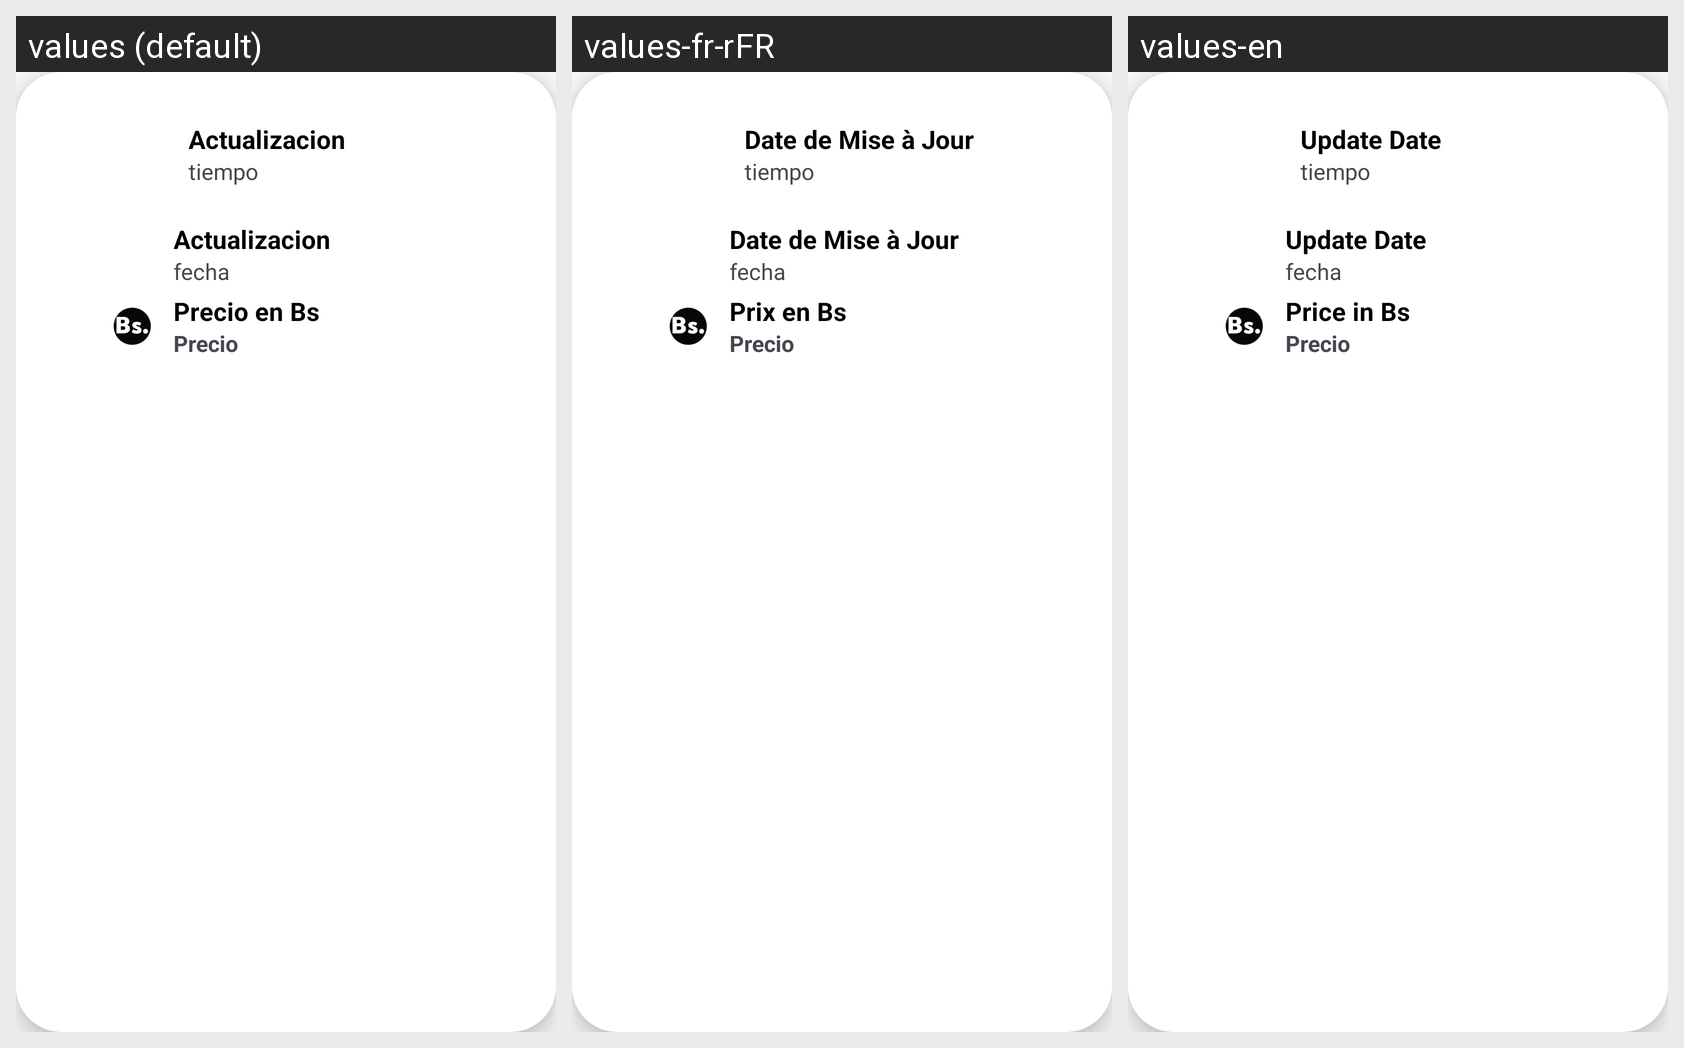

For this localized Android screen grid, give each drawn string resource with its value in every locale shown.
Android screen res/layout/cardview_otras_paginas.xml rendered under 3 locales, left to right: values (default), values-fr-rFR, values-en. Device: Nexus 5 (rendered at 1080×1920; each locale shown at half size, 540×960, under a caption strip naming it); theme Theme.MENULATERAL.
Strings drawn on this screen, with the default value and each locale's value (text and hints the layout hard-codes, and strings that could not be matched under every locale, appear in the picture but are not listed):

fecha_actualizacion
  values: Actualizacion
  values-fr-rFR: Date de Mise à Jour
  values-en: Update Date

precio_en_bs
  values: Precio en Bs
  values-fr-rFR: Prix en Bs
  values-en: Price in Bs
